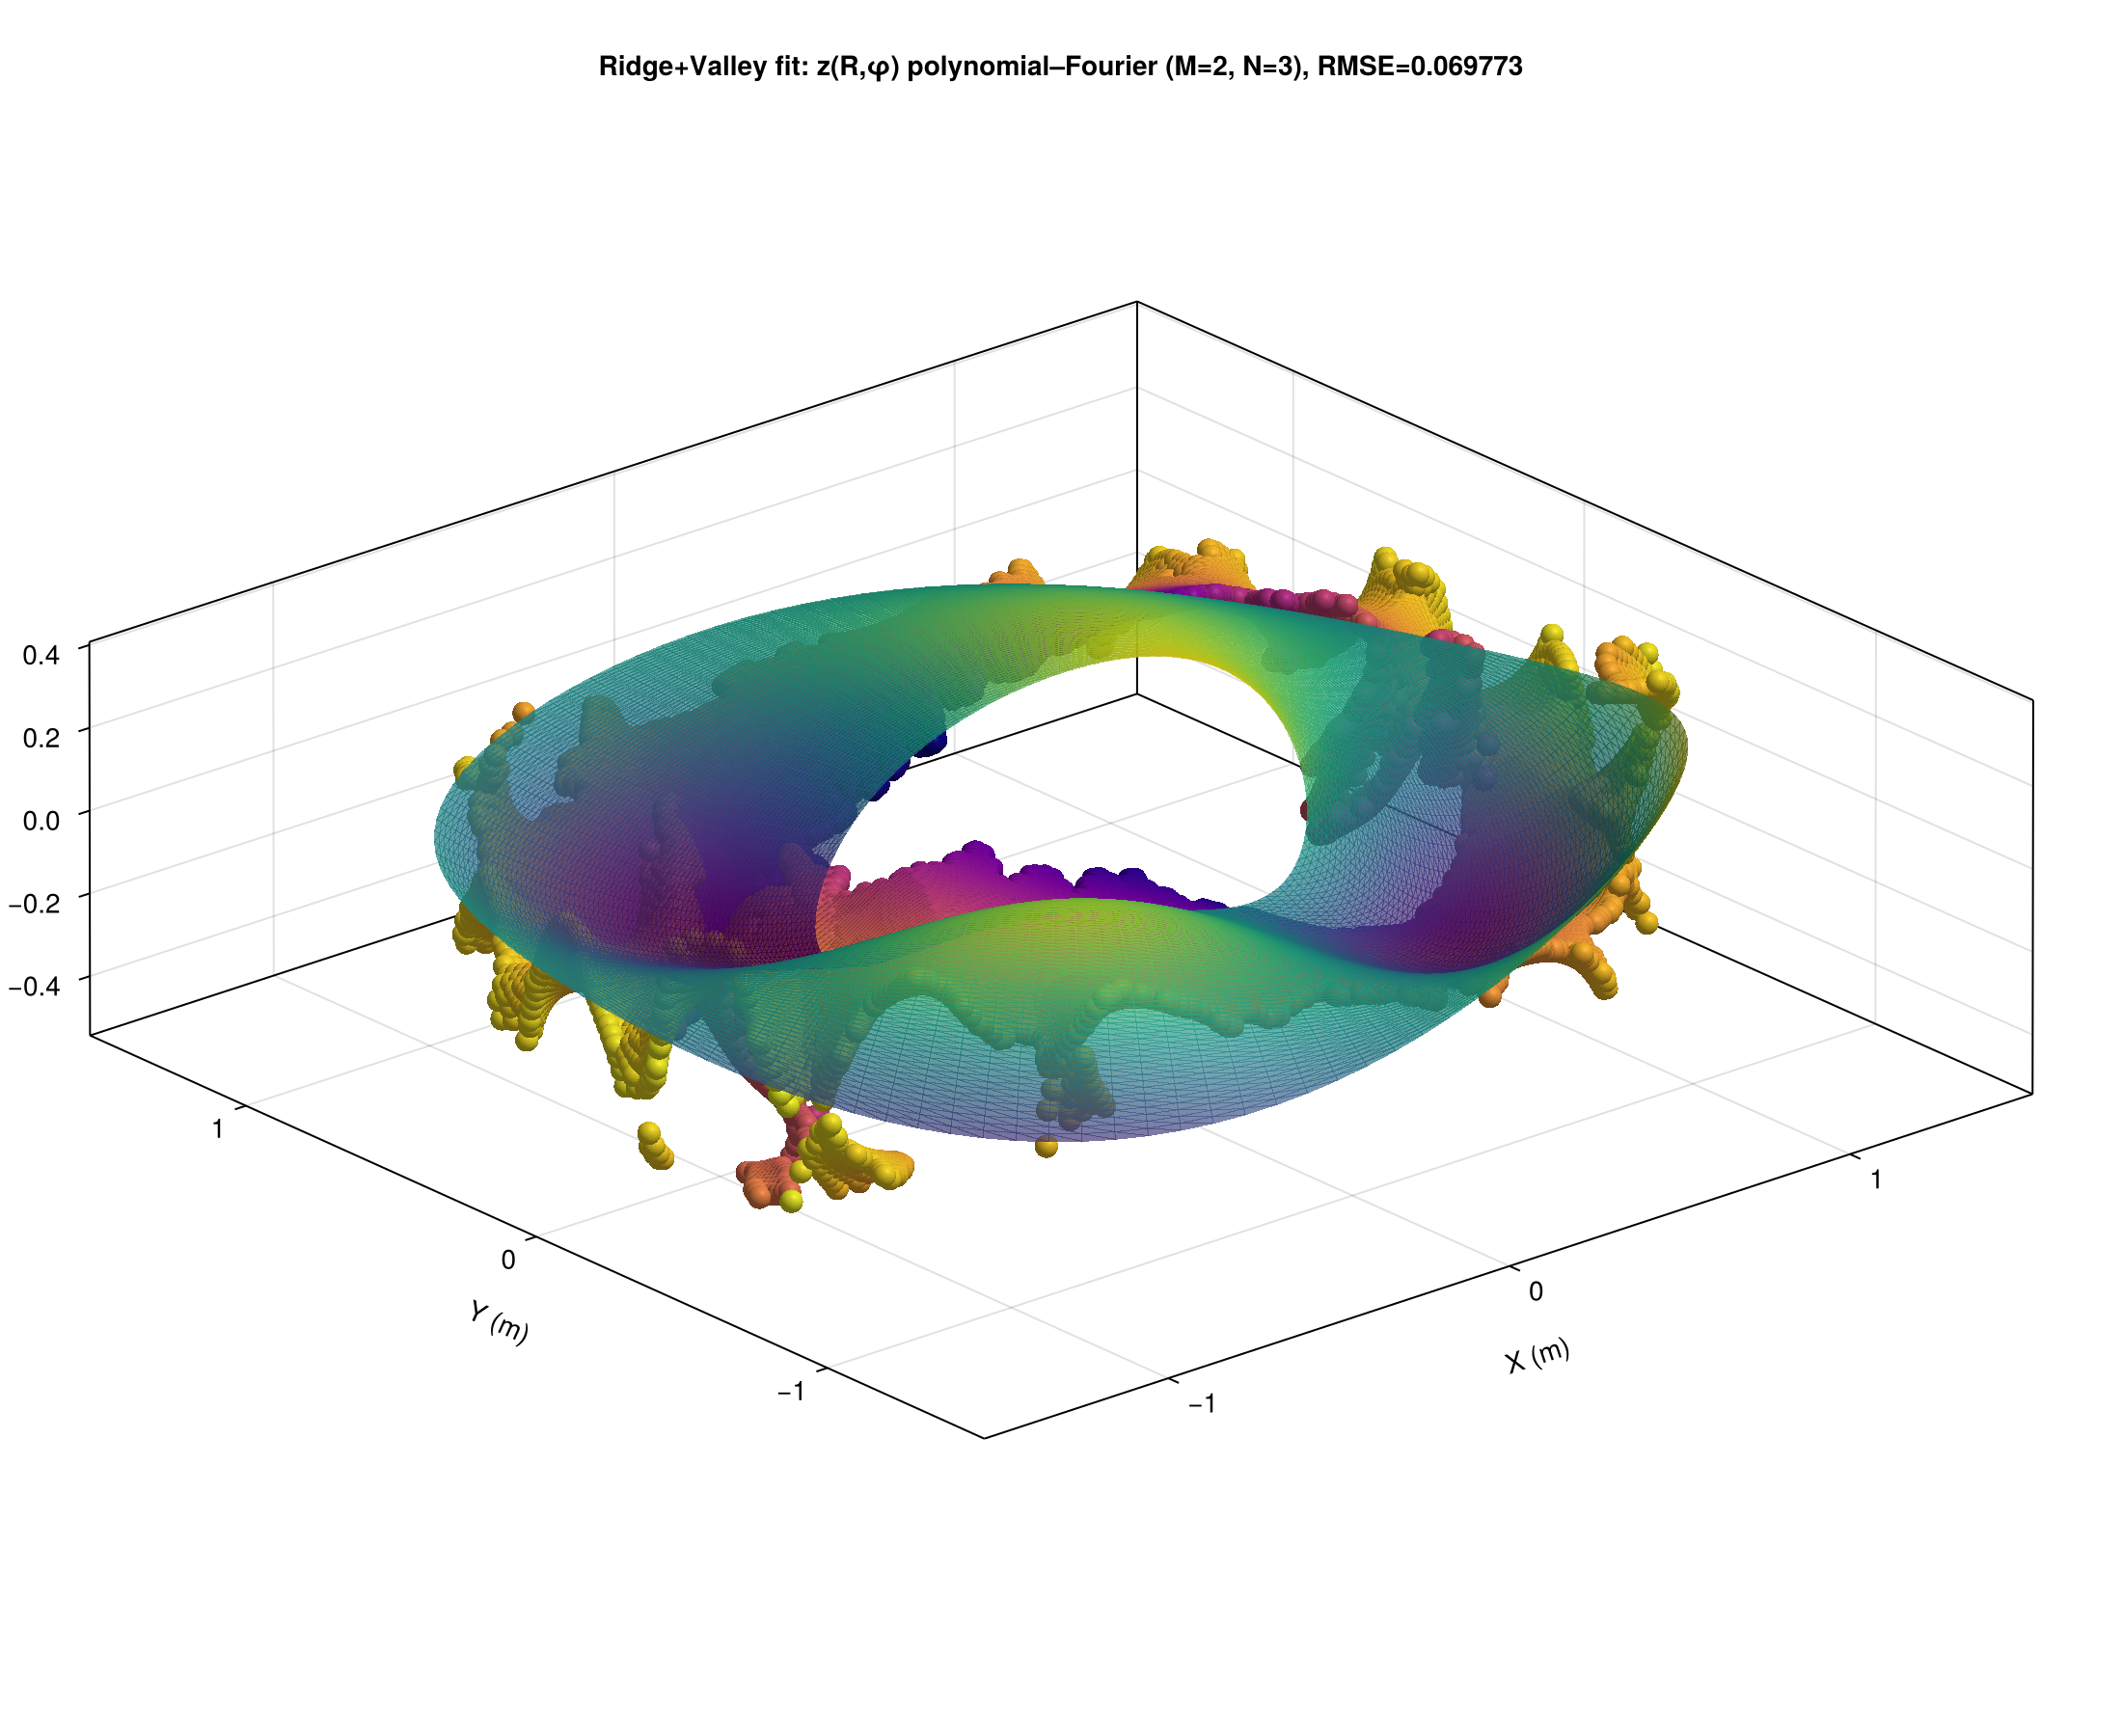

Reproduce this figure in Julia.
# parameterize_ridge_v3.jl
#
# Global polynomial–Fourier least-squares fit:
#   z(R, φ) = Σ_{m=0}^M Σ_{n=0}^N R^m [ A_{m,n} cos(nφ) + B_{m,n} sin(nφ) ]
# For n = 0 only the cos(0·φ) = 1 term is used (no sin(0·φ) column).
#
# Loads ridge grid from JLD2; outputs coefficient vector `c` (column order matches design matrix).

using LinearAlgebra
using JLD2
using GLMakie
using Printf

# --- paths & model order -------------------------------------------------------

const DATA_PATH = get(
    ENV,
    "RIDGE_FIT_JLD2",
    raw"C:/Users/danie/Stellarator_Isodrasticity/data/magnetic_ridge3/magnetic_ridge_3.jld2",
)
const VALLEY_DATA_PATH = get(
    ENV,
    "RIDGE_VALLEY_FIT_JLD2",
    raw"C:/Users/danie/Stellarator_Isodrasticity/data/magnetic_ridge_valley3/magnetic_ridge_valley_3.jld2",
)

const M_RADIAL = parse(Int, get(ENV, "RIDGE_FIT_M", "2"))   # max power of R
const N_TOROIDAL = parse(Int, get(ENV, "RIDGE_FIT_N", "3")) # max Fourier mode n

const SURF_NR = parse(Int, get(ENV, "RIDGE_FIT_SURF_NR", "80"))
const SURF_NPHI = parse(Int, get(ENV, "RIDGE_FIT_SURF_NPHI", "120"))

# --- design matrix -------------------------------------------------------------

"""Number of columns: (M+1) for n=0, plus (M+1)*2 for each n=1..N."""
function n_coefficients(M::Int, N::Int)
    (M + 1) + N * (M + 1) * 2
end

"""
Build design matrix A[i, k] for point i with (R_i, φ_i).
Column order: for m=0:M, n=0: R^m; for n=1:N, m=0:M: R^m cos(nφ), R^m sin(nφ).
"""
function design_matrix(R::AbstractVector{Float64}, phi::AbstractVector{Float64}, M::Int, N::Int)
    npts = length(R)
    @assert length(phi) == npts
    ncols = n_coefficients(M, N)
    A = zeros(npts, ncols)
    col = 1
    @inbounds for m in 0:M
        A[:, col] .= R .^ m
        col += 1
    end
    for n in 1:N
        @inbounds for m in 0:M
            A[:, col] .= (R .^ m) .* cos.(n .* phi)
            col += 1
            A[:, col] .= (R .^ m) .* sin.(n .* phi)
            col += 1
        end
    end
    @assert col == ncols + 1
    return A
end

"""Predict z from coefficient vector `c` (same column order as `design_matrix`)."""
function predict_z(R::AbstractArray{Float64}, phi::AbstractArray{Float64}, c::AbstractVector{Float64}, M::Int, N::Int)
    z = zeros(Float64, size(R))
    k = 1
    @inbounds for m in 0:M
        z .+= c[k] .* (R .^ m)
        k += 1
    end
    for n in 1:N
        @inbounds for m in 0:M
            z .+= c[k] .* ((R .^ m) .* cos.(n .* phi))
            k += 1
            z .+= c[k] .* ((R .^ m) .* sin.(n .* phi))
            k += 1
        end
    end
    return z
end

function coefficient_labels(M::Int, N::Int)
    labs = String[]
    for m in 0:M
        push!(labs, "R^$m (n=0)")
    end
    for n in 1:N
        for m in 0:M
            push!(labs, "R^$m cos($(n)φ)")
            push!(labs, "R^$m sin($(n)φ)")
        end
    end
    return labs
end

# --- main ----------------------------------------------------------------------

function load_primary_surface_xyz(path::AbstractString; surface::Symbol)
    return JLD2.jldopen(path, "r") do f
        if surface == :ridge
            if haskey(f, "new_rx") && haskey(f, "new_ry") && haskey(f, "new_rz")
                Vector{Float64}(f["new_rx"]),
                Vector{Float64}(f["new_ry"]),
                Vector{Float64}(f["new_rz"])
            elseif haskey(f, "ridge_x") && haskey(f, "ridge_y") && haskey(f, "ridge_z")
                println("Note: using ridge_x / ridge_y / ridge_z (new_rx etc. not found)")
                Vector{Float64}(f["ridge_x"]),
                Vector{Float64}(f["ridge_y"]),
                Vector{Float64}(f["ridge_z"])
            else
                error("Need new_rx,new_ry,new_rz or ridge_x,ridge_y,ridge_z in $(path)")
            end
        elseif surface == :valley
            if haskey(f, "valley_x") && haskey(f, "valley_y") && haskey(f, "valley_z")
                Vector{Float64}(f["valley_x"]),
                Vector{Float64}(f["valley_y"]),
                Vector{Float64}(f["valley_z"])
            else
                error("Need valley_x,valley_y,valley_z in $(path)")
            end
        else
            error("Unsupported surface type: $(surface)")
        end
    end
end

function main()
    ridge_x, ridge_y, ridge_z = load_primary_surface_xyz(DATA_PATH; surface = :ridge)
    valley_x, valley_y, valley_z = load_primary_surface_xyz(VALLEY_DATA_PATH; surface = :valley)

    n_ridge = length(ridge_z)
    n_valley = length(valley_z)
    @assert length(ridge_x) == n_ridge && length(ridge_y) == n_ridge
    @assert length(valley_x) == n_valley && length(valley_y) == n_valley

    fit_x = vcat(ridge_x, valley_x)
    fit_y = vcat(ridge_y, valley_y)
    fit_z = vcat(ridge_z, valley_z)
    npts = length(fit_z)

    R = hypot.(fit_x, fit_y)
    phi = atan.(fit_y, fit_x)

    M = M_RADIAL
    N = N_TOROIDAL
    A = design_matrix(R, phi, M, N)
    ncoef = size(A, 2)
    println(@sprintf("Data points: %d", npts))
    println(@sprintf("Model: M=%d (radial), N=%d (toroidal Fourier)", M, N))
    println(@sprintf("Total coefficients: %d", ncoef))

    c = A \ fit_z
    z_hat = A * c
    rmse = sqrt(sum(abs2, fit_z .- z_hat) / npts)
    println(@sprintf("Ridge points: %d | Valley points: %d | Combined: %d", n_ridge, n_valley, npts))
    println(@sprintf("RMSE (data vs fit): %.6g", rmse))

    # --- GLMakie: data + analytical surface -----------------------------------
    fig = Figure(size = (1100, 900))
    ax = Axis3(
        fig[1, 1];
        title = "Ridge+Valley fit: z(R,φ) polynomial–Fourier (M=$M, N=$N), RMSE=$(round(rmse, sigdigits=5))",
        xlabel = "X (m)",
        ylabel = "Y (m)",
        zlabel = "Z (m)",
        aspect = :data,
    )

    Rcol = R
    meshscatter!(ax, fit_x, fit_y, fit_z; markersize = 0.025, color = Rcol, colormap = :plasma, shading = true)

    Rmin = minimum(R)
    Rmax = maximum(R)
    # φ covers full circle for a smooth toroidal sheet
    Rg = range(Rmin, Rmax; length = SURF_NR)
    phig = range(-Float64(π), Float64(π); length = SURF_NPHI)
    Rmat = [r for r in Rg, _ in phig]
    phimat = [p for _ in Rg, p in phig]
    Zmat = predict_z(Rmat, phimat, c, M, N)
    Xmat = Rmat .* cos.(phimat)
    Ymat = Rmat .* sin.(phimat)

    surface!(ax, Xmat, Ymat, Zmat; colormap = :viridis, alpha = 0.7, shading = true)

    out_png = joinpath(@__DIR__, "parameterize_ridge_v3.png")
    save(out_png, fig)
    println("Saved figure to ", out_png)

    # Optional: save coefficients for downstream normals / gradients
    out_coef = joinpath(@__DIR__, "data", "magnetic_ridge3", "ridge_fit_coeffs_v3.jld2")
    mkpath(dirname(out_coef))
    JLD2.jldopen(out_coef, "w") do f
        f["c"] = c
        f["M"] = M
        f["N"] = N
        f["rmse"] = rmse
        f["n_coefficients"] = ncoef
        f["column_labels"] = coefficient_labels(M, N)
        f["source_jld2"] = DATA_PATH
        f["source_valley_jld2"] = VALLEY_DATA_PATH
        f["model"] =
            "z(R,phi)=sum_m sum_n R^m (A_{m,n} cos(n phi) + B_{m,n} sin(n phi)); n=0: cos only"
    end
    println("Saved coefficients to ", out_coef)

    display(fig)
end

main()
